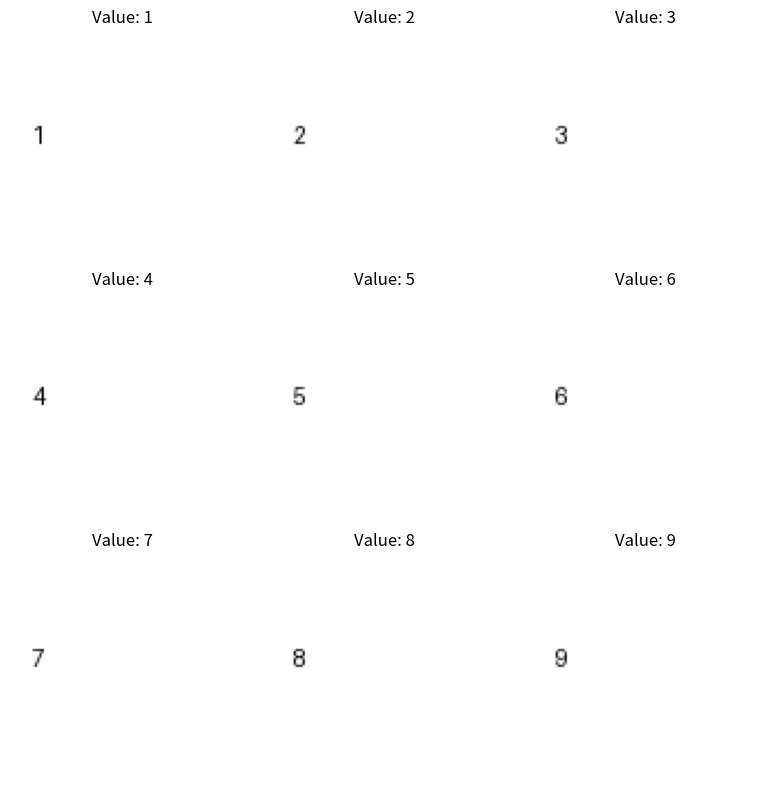

Source code (Python):
import matplotlib.pyplot as plt
import numpy as np
import pandas as pd
from PIL import Image, ImageDraw  # Added missing import
import io

# Function to generate an image (for demonstration purposes)
def generate_image(value):
    # Create an image with some text
    img = Image.new('RGB', (100, 100), color=(255, 255, 255))
    d = ImageDraw.Draw(img)
    d.text((10, 40), str(value), fill=(0, 0, 0))
    return img

# Generate images for the table
image_data = [generate_image(i) for i in range(1, 10)]  # Generate images for values 1-9

# Create a DataFrame to hold the image data
df = pd.DataFrame({
    'Value': range(1, 10),
    'Image': image_data
})

# Plotting the images along with the values
fig, axs = plt.subplots(3, 3, figsize=(8, 8))  # Create a 3x3 grid for images
axs = axs.ravel()  # Flatten the 2D array of axes to iterate over it

for i, ax in enumerate(axs):
    ax.imshow(df['Image'][i])  # Display the image
    ax.set_title(f"Value: {df['Value'][i]}")
    ax.axis('off')  # Hide axes for cleaner display

plt.tight_layout()  # Adjust layout to prevent overlap
plt.show()
